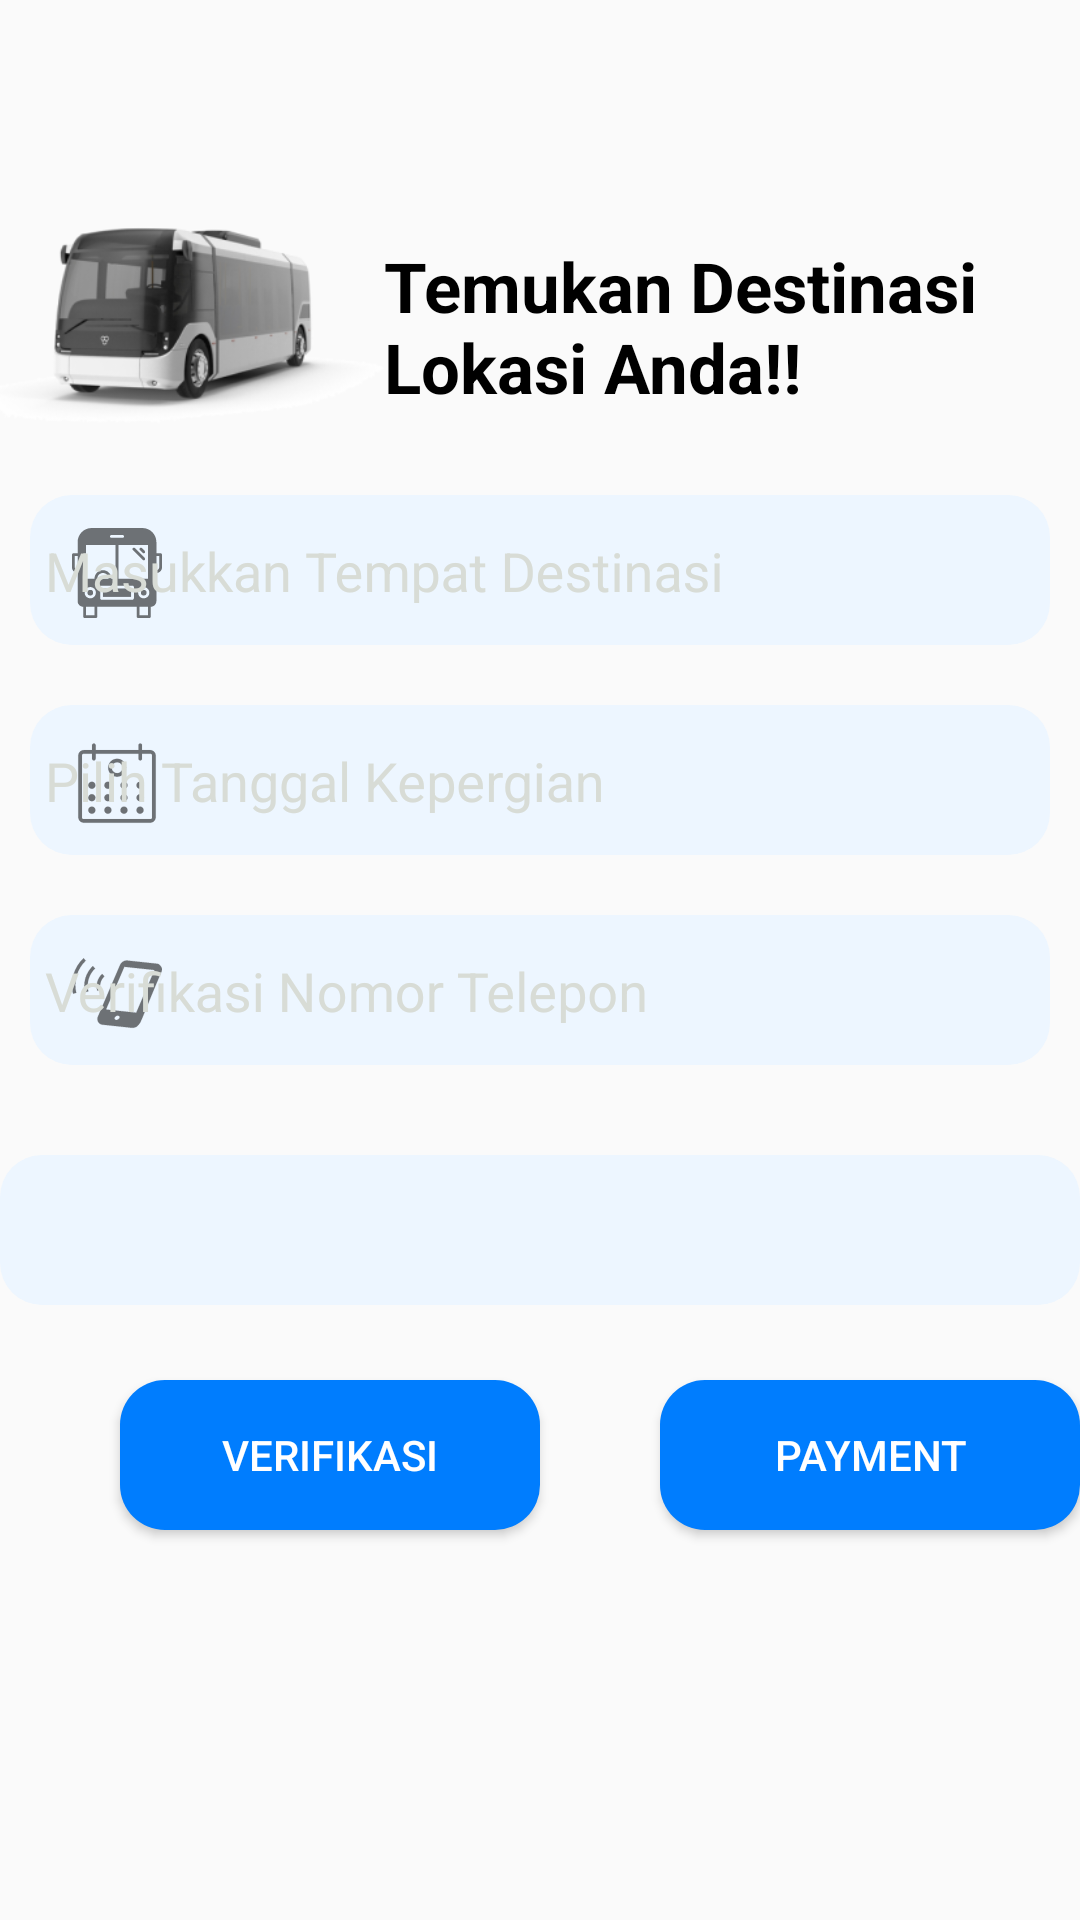

The Android layout XML behind this screen, and the referenced resources:
<!-- AndroidManifest.xml: application theme Theme.TugasAkhir -->
<!-- res/layout/fragment_home.xml -->
<?xml version="1.0" encoding="utf-8"?>
<RelativeLayout xmlns:android="http://schemas.android.com/apk/res/android"
    xmlns:app="http://schemas.android.com/apk/res-auto"
    xmlns:tools="http://schemas.android.com/tools"
    android:layout_width="match_parent"
    android:layout_height="match_parent"
    tools:context=".ui.home.HomeFragment">


    <TextView
        android:id="@+id/text_home"
        android:layout_width="match_parent"
        android:layout_height="wrap_content"
        android:layout_marginStart="8dp"
        android:layout_marginTop="8dp"
        android:layout_marginEnd="8dp"
        android:textAlignment="center"
        android:textSize="20sp"
        app:layout_constraintBottom_toBottomOf="parent"
        app:layout_constraintEnd_toEndOf="parent"
        app:layout_constraintHorizontal_bias="0.0"
        app:layout_constraintStart_toStartOf="parent"
        app:layout_constraintTop_toTopOf="parent"
        app:layout_constraintVertical_bias="0.403"
        />

    <ImageView
        android:id="@+id/gambarbis"
        android:layout_width="138dp"
        android:layout_height="106dp"
        android:layout_marginStart="-10dp"
        android:layout_marginTop="55dp"
        android:src="@drawable/bus"
        />

    <TextView
        android:id="@+id/TemukanDestinasiLokasiAnda"
        android:layout_width="200dp"
        android:layout_height="70dp"
        android:layout_marginStart="128dp"
        android:layout_marginTop="80dp"
        android:text="@string/txtTemukan"
        android:textColor="@color/black"
        android:textSize="23sp"
        android:textStyle="bold"
        />

    <com.google.android.material.textfield.TextInputLayout
        android:id="@+id/layout1"
        android:layout_width="360dp"
        android:layout_height="50dp"
        android:layout_centerHorizontal="true"
        android:layout_marginTop="165dp"
        android:layout_marginStart="20dp"
        android:background="@drawable/edt_email"
        android:textColorHint="#d8dcd6"
        android:hint="@string/masukkan_tempat_destinasi"
        app:startIconDrawable="@drawable/bus_svgrepo_com_1">

        <com.google.android.material.textfield.TextInputEditText
            android:id="@+id/edtlayout1"
            android:layout_width="360dp"
            android:layout_height="30dp"
            android:layout_marginLeft="5dp"
            android:background="@android:color/transparent"
            android:inputType="text"
            tools:ignore="TouchTargetSizeCheck">
        </com.google.android.material.textfield.TextInputEditText>
    </com.google.android.material.textfield.TextInputLayout>
    <com.google.android.material.textfield.TextInputLayout
        android:id="@+id/layout2"
        android:layout_width="360dp"
        android:layout_height="50dp"
        android:layout_centerHorizontal="true"
        android:layout_marginTop="235dp"
        android:layout_marginStart="20dp"
        android:background="@drawable/edt_email"
        android:textColorHint="#d8dcd6"
        android:hint="@string/PilihTanggalKepergian"
        app:startIconDrawable="@drawable/calender_svgrepo_com">
        <com.google.android.material.textfield.TextInputEditText
            android:id="@+id/edtlayout2"
            android:layout_width="360dp"
            android:layout_height="30dp"
            android:layout_marginLeft="5dp"
            android:background="@android:color/transparent"
            android:inputType="text"
            android:hint=""
            tools:ignore="TouchTargetSizeCheck" />
    </com.google.android.material.textfield.TextInputLayout>
    <com.google.android.material.textfield.TextInputLayout
        android:id="@+id/layout3"
        android:layout_width="360dp"
        android:layout_height="50dp"
        android:layout_centerHorizontal="true"
        android:layout_marginTop="305dp"
        android:layout_marginStart="20dp"
        android:background="@drawable/edt_email"
        android:textColorHint="#d8dcd6"
        android:hint="@string/verif"
        app:startIconDrawable="@drawable/smartphone_svgrepo_com">
        <com.google.android.material.textfield.TextInputEditText
            android:id="@+id/edtlayout3"
            android:layout_width="360dp"
            android:layout_height="30dp"
            android:layout_marginLeft="5dp"
            android:inputType="number"
            android:background="@android:color/transparent">
        </com.google.android.material.textfield.TextInputEditText>
    </com.google.android.material.textfield.TextInputLayout>
    <Spinner
        android:layout_width="360dp"
        android:id="@+id/spinner1"
        android:layout_height="50dp"
        android:layout_centerHorizontal="true"
        android:layout_marginTop="385dp"
        android:background="@drawable/edt_email"
        tools:listitem="@layout/pilihlayanan"
        />
    <Button
        android:id="@+id/btnverif"
        android:layout_width="140dp"
        android:layout_height="50dp"
        android:layout_marginLeft="40dp"
        android:layout_marginTop="460dp"
        android:text="@string/Verifikasi"
        android:background="@drawable/rounder"
        android:textColor="@color/white"
        />
    <Button
        android:id="@+id/btnpayf"
        android:layout_width="140dp"
        android:layout_height="50dp"
        android:layout_marginLeft="220dp"
        android:layout_marginTop="460dp"
        android:text="@string/pay"
        android:background="@drawable/rounder"
        android:textColor="@color/white"
        />




</RelativeLayout>
<!-- res/layout/pilihlayanan.xml (included above) -->
<?xml version="1.0" encoding="utf-8"?>
<LinearLayout xmlns:android="http://schemas.android.com/apk/res/android"
    android:layout_width="match_parent"
    android:layout_height="wrap_content"
    android:orientation="vertical">
    <TextView
        android:id="@+id/pilihlayanantxt"
        android:layout_width="300dp"
        android:layout_height="50dp"
        android:padding="14dp"
        android:textSize="17sp"
        android:textStyle="bold"
        android:layout_marginLeft="15dp"
        android:textColor="@color/purple_500"
        android:gravity="center"
        android:text="@string/pilihlayanan"
        android:drawableLeft="@drawable/bus_svgrepo_com_1"
        />
    <View
        android:layout_width="wrap_content"
        android:layout_marginLeft="15dp"
        android:layout_marginRight="15dp"
        android:layout_height="1dp"
        android:background="?android:attr/listDivider"

        />
</LinearLayout>
<!-- resources referenced by this layout -->
<resources>
  <color name="black">#FF000000</color>
  <color name="purple_500">#007DFE</color>
  <color name="white">#FFFFFFFF</color>
  <!-- drawable bus: png bitmap (drawable, 29621 bytes) -->
  <!-- drawable bus_svgrepo_com_1: vector/xml drawable (drawable, 2018 chars, omitted) -->
  <!-- drawable calender_svgrepo_com: vector/xml drawable (drawable, 2376 chars, omitted) -->
  <!-- drawable edt_email (drawable) -->
  <?xml version="1.0" encoding="utf-8"?>
  <shape xmlns:android="http://schemas.android.com/apk/res/android">
      <solid android:color="#EDF6FF"/>
      <corners android:radius="14dp"/>
  </shape>
  <!-- drawable rounder (drawable) -->
  <?xml version="1.0" encoding="utf-8"?>
  <shape xmlns:android="http://schemas.android.com/apk/res/android">
      <solid android:color="@color/purple_500" /> 
      <corners android:radius="15dp" />
  </shape>
  <!-- drawable smartphone_svgrepo_com: vector/xml drawable (drawable, 2091 chars, omitted) -->
  <string name="PilihTanggalKepergian">Pilih Tanggal Kepergian</string>
  <string name="Verifikasi">Verifikasi</string>
  <string name="masukkan_tempat_destinasi">Masukkan Tempat Destinasi</string>
  <string name="pay">Payment</string>
  <string name="pilihlayanan">Pilih Layanan</string>
  <string name="txtTemukan">Temukan Destinasi Lokasi Anda!!</string>
  <string name="verif">Verifikasi Nomor Telepon</string>
  <style name="Theme.TugasAkhir" parent="Base.Theme.TugasAkhir" />
  <style name="Base.Theme.TugasAkhir" parent="Theme.AppCompat.Light.NoActionBar">
          <item name="colorPrimary">#FFFFFF</item>
          <item name="colorPrimaryVariant">#F1F1F1</item>
          <item name="colorOnPrimary">#F1F1F1</item>
          
          <item name="colorSecondary">#F1F1F1</item>
          <item name="colorSecondaryVariant">#F1F1F1</item>
          <item name="colorOnSecondary">#F1F1F1</item>
          
          <item name="android:statusBarColor">?attr/colorPrimaryVariant</item>
      </style>
</resources>
